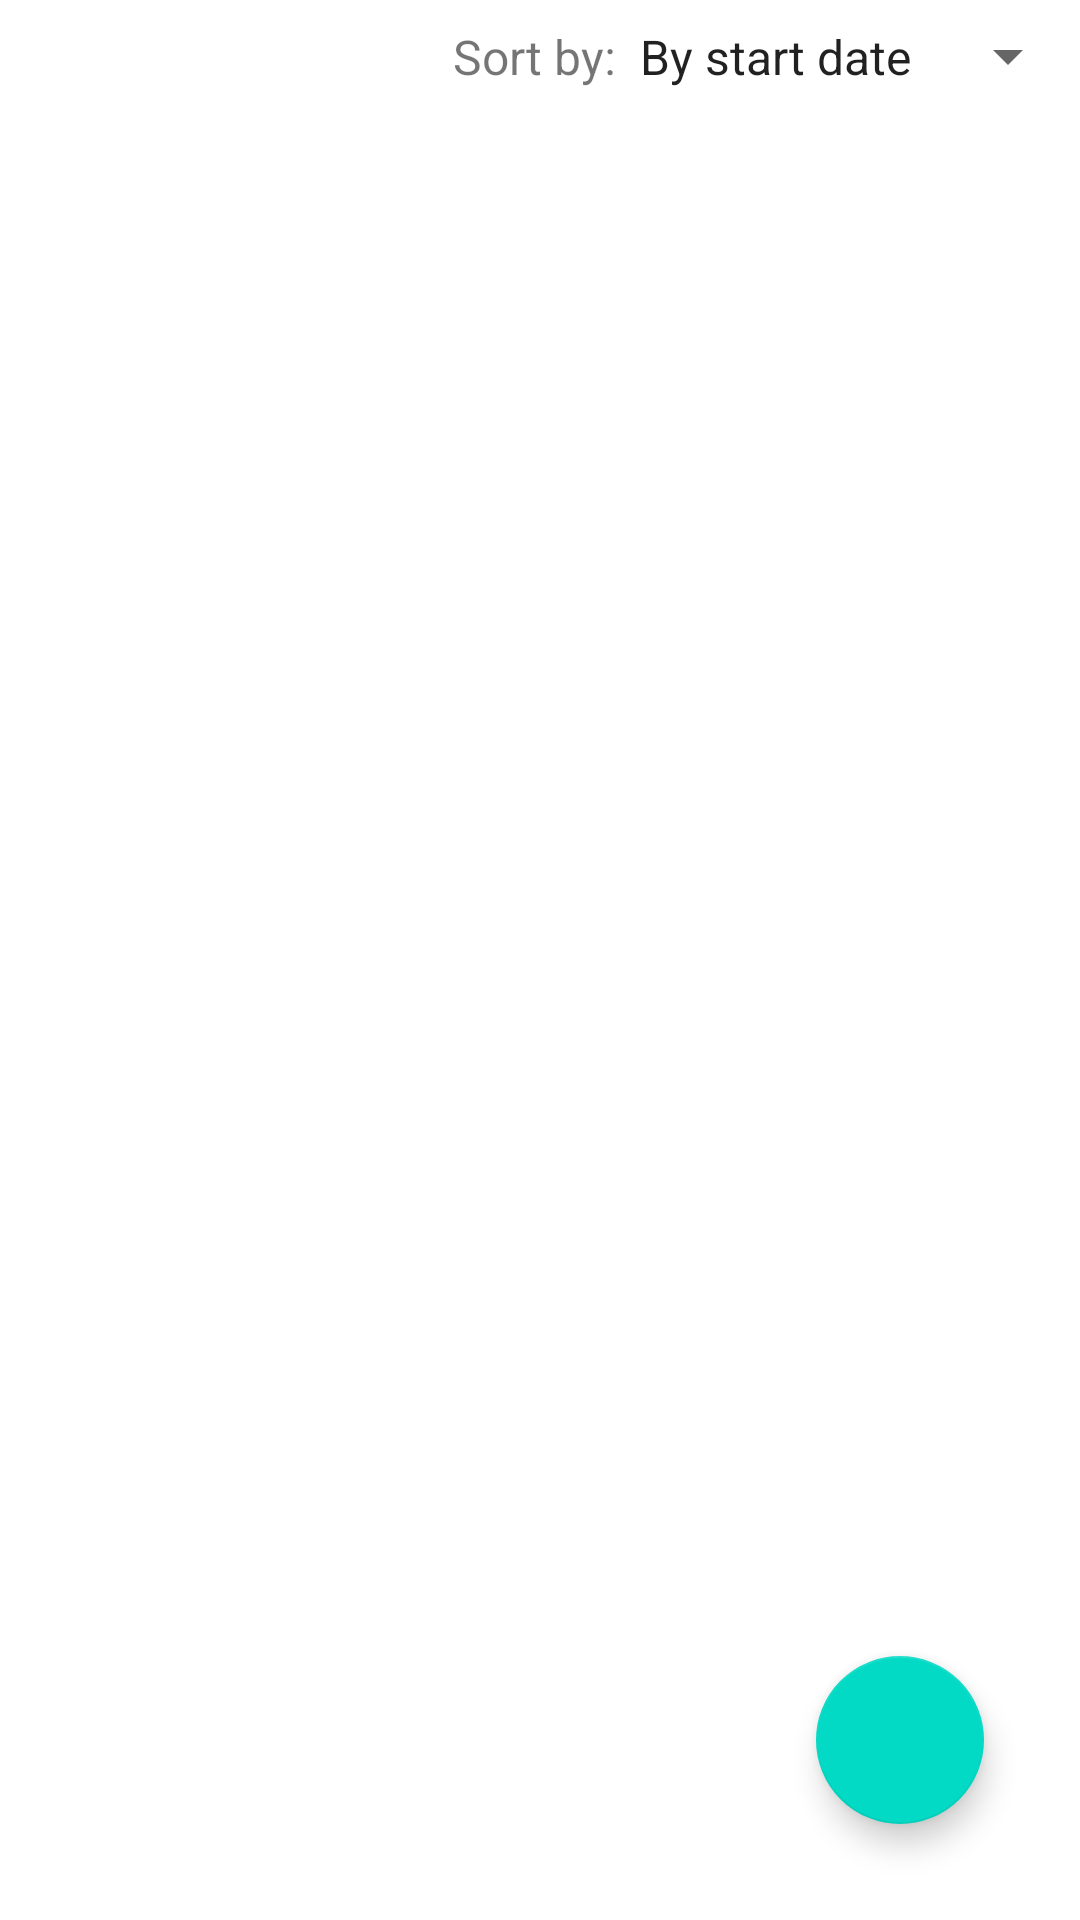

The Android layout XML behind this screen, and the referenced resources:
<!-- AndroidManifest.xml: application theme Theme.DigitalTwin -->
<!-- res/layout/project_lists.xml -->
<?xml version="1.0" encoding="utf-8"?>
<androidx.constraintlayout.widget.ConstraintLayout
    xmlns:android="http://schemas.android.com/apk/res/android"
    xmlns:app="http://schemas.android.com/apk/res-auto"
    android:layout_width="match_parent"
    android:layout_height="match_parent">

    <Spinner
        android:id="@+id/RunFragment_Spinner"
        android:layout_width="wrap_content"
        android:layout_height="wrap_content"
        android:entries="@array/Sort"
        android:paddingTop="8dp"
        android:paddingBottom="8dp"
        app:layout_constraintEnd_toEndOf="parent"
        app:layout_constraintTop_toTopOf="parent" />

    <TextView
        android:id="@+id/spinner"
        android:layout_width="wrap_content"
        android:layout_height="wrap_content"
        android:text="Sort by:"
        android:textSize="16sp"
        app:layout_constraintBottom_toBottomOf="@+id/RunFragment_Spinner"
        app:layout_constraintEnd_toStartOf="@+id/RunFragment_Spinner"
        app:layout_constraintTop_toTopOf="parent" />

    <androidx.recyclerview.widget.RecyclerView
        android:id="@+id/project_RecyclerView"
        android:layout_width="match_parent"
        android:layout_height="0dp"

        app:layout_constraintBottom_toBottomOf="parent"
        app:layout_constraintEnd_toEndOf="parent"
        app:layout_constraintHorizontal_bias="0.5"
        app:layout_constraintStart_toStartOf="parent"
        app:layout_constraintTop_toBottomOf="@+id/RunFragment_Spinner" />

    <com.google.android.material.floatingactionbutton.FloatingActionButton
        android:id="@+id/project_FAB_create_new_building"
        android:layout_width="wrap_content"
        android:layout_height="wrap_content"
        android:src="@drawable/ic_add"
        app:fabSize="normal"
        app:rippleColor="@android:color/white"
        android:layout_marginEnd="32dp"
        android:layout_marginBottom="32dp"
        app:layout_constraintBottom_toBottomOf="parent"
        app:layout_constraintEnd_toEndOf="parent"
        />

</androidx.constraintlayout.widget.ConstraintLayout>
<!-- resources referenced by this layout -->
<resources>
  <string-array name="Sort">
          <item>By start date</item>
          <item>By progress</item>
          <item>By status</item>
      </string-array>
  <style name="Theme.DigitalTwin" parent="Theme.MaterialComponents.DayNight.DarkActionBar">
          
          <item name="colorPrimary">@color/purple_500</item>
          <item name="colorPrimaryVariant">@color/purple_700</item>
          <item name="colorOnPrimary">@color/white</item>
          
          <item name="colorSecondary">@color/teal_200</item>
          <item name="colorSecondaryVariant">@color/teal_700</item>
          <item name="colorOnSecondary">@color/black</item>
          
          <item name="android:statusBarColor" tools:targetApi="l">?attr/colorPrimaryVariant</item>
          
      </style>
  <!-- not gathered from this repository: default colours our renderer supplied (Android Studio template values) -->
  <color name="purple_500">#FF6200EE</color>
  <color name="purple_700">#FF3700B3</color>
  <color name="teal_200">#FF03DAC5</color>
  <color name="teal_700">#FF018786</color>
  <color name="black">#FF000000</color>
  <color name="white">#FFFFFFFF</color>
</resources>
